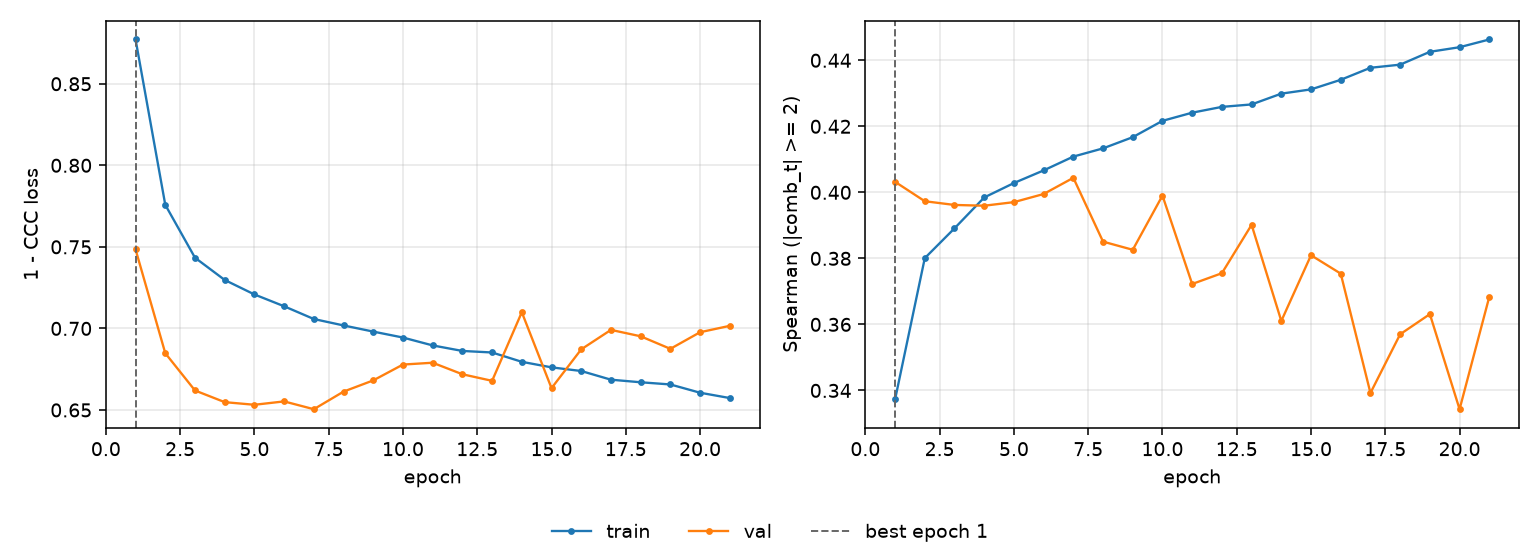

The data file committed next to this chart (first rows):
epoch, tr_loss, vl_loss, tr_sp, vl_sp, is_best
1, 0.8771, 0.7484, 0.3373, 0.4032, True
2, 0.7758, 0.6848, 0.3801, 0.3973, False
3, 0.7433, 0.6619, 0.3891, 0.3962, False
4, 0.7297, 0.6548, 0.3984, 0.3959, False
5, 0.7208, 0.6532, 0.4028, 0.397, False
6, 0.7136, 0.6552, 0.4066, 0.3995, False
7, 0.7058, 0.6505, 0.4108, 0.4044, False
8, 0.7018, 0.6613, 0.4133, 0.3851, False
9, 0.698, 0.6681, 0.4167, 0.3826, False
10, 0.6944, 0.6778, 0.4217, 0.399, False
11, 0.6896, 0.679, 0.4241, 0.3722, False
12, 0.6862, 0.6719, 0.4259, 0.3755, False
13, 0.6852, 0.6679, 0.4266, 0.3902, False
14, 0.6795, 0.7099, 0.4299, 0.361, False
15, 0.6761, 0.6634, 0.4312, 0.3809, False
16, 0.6739, 0.6872, 0.4341, 0.3754, False
17, 0.6686, 0.6991, 0.4377, 0.3392, False
18, 0.667, 0.6952, 0.4387, 0.357, False
19, 0.6656, 0.6875, 0.4426, 0.3631, False
20, 0.6606, 0.6977, 0.444, 0.3343, False
21, 0.6573, 0.7016, 0.4463, 0.3683, False
